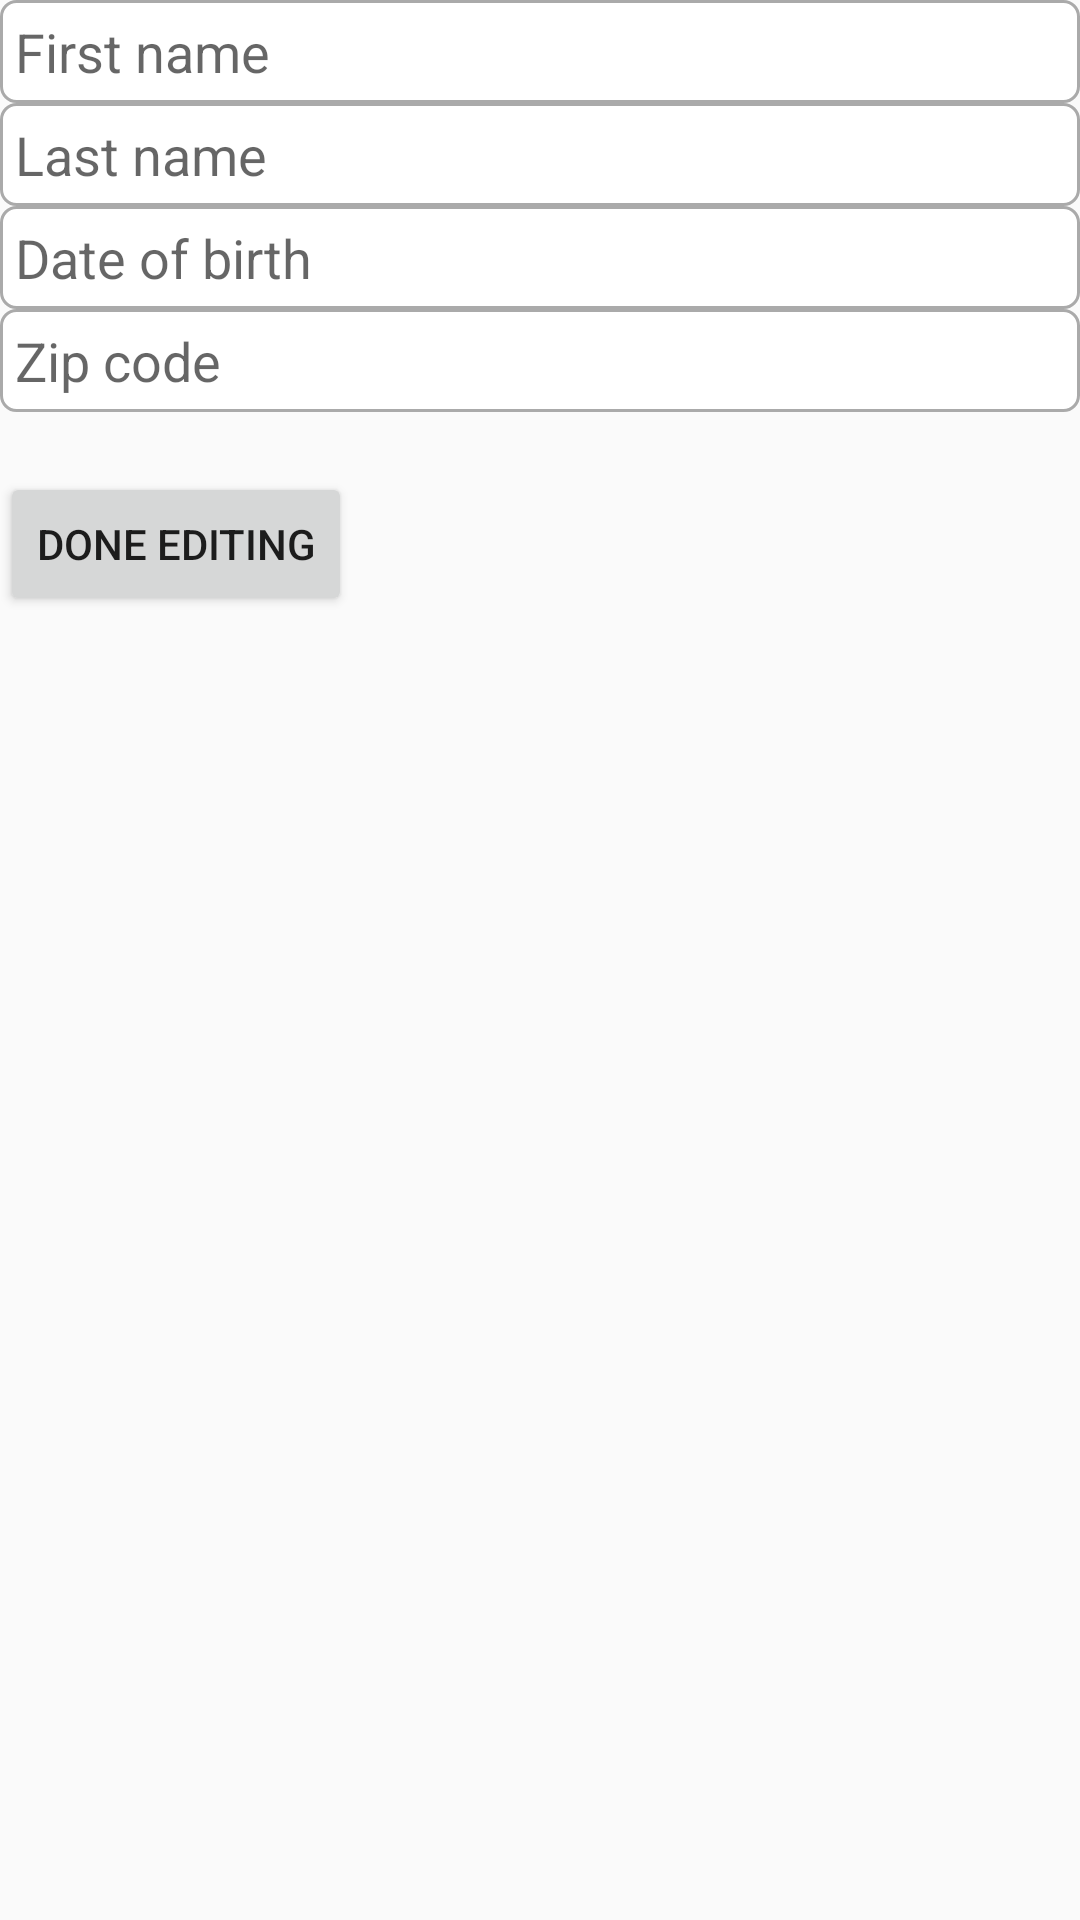

Write the Android layout XML for this screen, with the resource values it uses.
<!-- AndroidManifest.xml: application theme AppTheme -->
<!-- res/layout/fragment_edit.xml -->
<?xml version="1.0" encoding="utf-8"?>
<LinearLayout xmlns:android="http://schemas.android.com/apk/res/android"
    android:layout_width="match_parent"
    android:layout_height="match_parent"
    android:layout_margin="20dp"
    android:orientation="vertical">

    <EditText
        android:id="@+id/edit_first_name"
        style="@style/EditBox"
        android:layout_width="match_parent"
        android:layout_height="wrap_content"
        android:hint="@string/txt_firstname" />

    <EditText
        android:id="@+id/edit_last_name"
        style="@style/EditBox"
        android:layout_width="match_parent"
        android:layout_height="wrap_content"
        android:hint="@string/txt_lastname" />

    <EditText
        android:id="@+id/edit_dob"
        style="@style/EditBox"
        android:layout_width="match_parent"
        android:layout_height="wrap_content"
        android:hint="@string/txt_dob"
        android:inputType="date" />

    <EditText
        android:id="@+id/edit_zip"
        style="@style/EditBox"
        android:layout_width="match_parent"
        android:layout_height="wrap_content"
        android:hint="@string/txt_zip"
        android:inputType="number" />

    <Button
        android:id="@+id/btn_done"
        android:layout_width="wrap_content"
        android:layout_height="wrap_content"
        android:layout_marginTop="20dp"
        android:text="@string/txt_done" />
</LinearLayout>
<!-- resources referenced by this layout -->
<resources>
  <string name="txt_dob">Date of birth</string>
  <string name="txt_done">Done editing</string>
  <string name="txt_firstname">First name</string>
  <string name="txt_lastname">Last name</string>
  <string name="txt_zip">Zip code</string>
  <style name="EditBox">
          <item name="android:padding">5dp</item>
          <item name="android:background">@drawable/rounded_edittext</item>
      </style>
  <style name="AppTheme" parent="Theme.AppCompat.Light.DarkActionBar">
          
          <item name="colorPrimary">@color/colorPrimary</item>
          <item name="colorPrimaryDark">@color/colorPrimaryDark</item>
          <item name="colorAccent">@color/colorAccent</item>
      </style>
  <!-- drawable rounded_edittext (drawable) -->
  <?xml version="1.0" encoding="utf-8"?>
  <shape xmlns:android="http://schemas.android.com/apk/res/android">
      <solid android:color="#FFFFFF" />
      <stroke
          android:width="1dp"
          android:color="@android:color/darker_gray" />
      <corners
          android:bottomLeftRadius="5dp"
          android:bottomRightRadius="5dp"
          android:topLeftRadius="5dp"
          android:topRightRadius="5dp" />
      <padding
          android:bottom="7dp"
          android:left="7dp"
          android:right="7dp"
          android:top="7dp" />
  </shape>
  <!-- not gathered from this repository: default colours our renderer supplied (Android Studio template values) -->
  <color name="colorPrimary">#FF6200EE</color>
  <color name="colorPrimaryDark">#FF3700B3</color>
  <color name="colorAccent">#FF03DAC5</color>
</resources>
